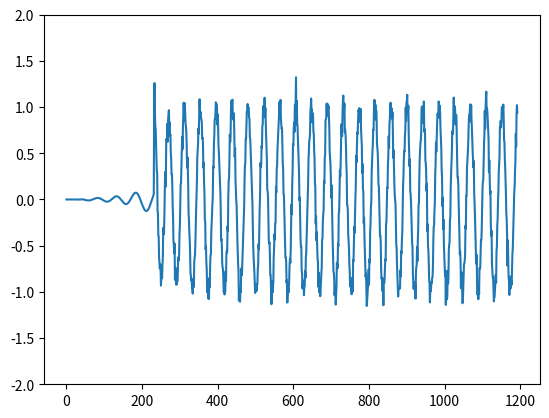
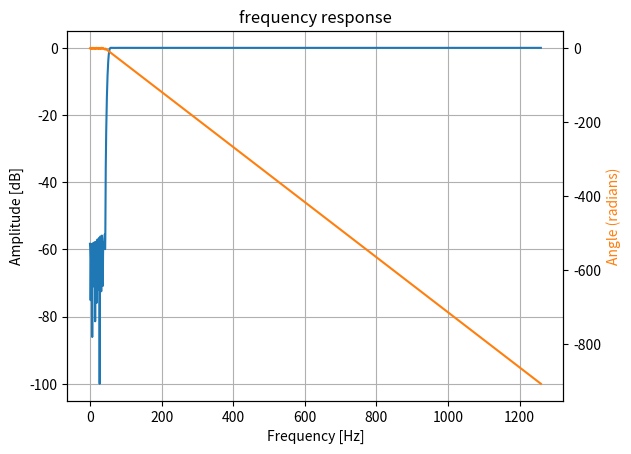
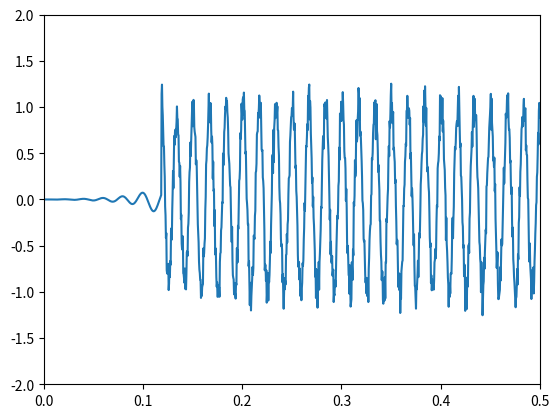

These charts were generated, in order, by the following Python code:
#! /usr/bin/env python3

import matplotlib.pyplot as plt
import numpy as np
from scipy import signal
np.random.seed(42)

test = [ 0.000037,
0.000088, 0.000140, 0.000192, 0.000248, 0.000301,
0.000350, 0.000393, 0.000432, 0.000452, 0.000464,
0.000459, 0.000442, 0.000406, 0.000356, 0.000291,
0.000215, 0.000127, 0.000023, -0.000088, -0.000208,
-0.000333, -0.000458, -0.000580, -0.000690, -0.000794,
-0.000890, -0.000971, -0.001028, -0.001061, -0.001080,
-0.001075, -0.001034, -0.000969, -0.000878, -0.000757,
-0.000618, -0.000448, -0.000254, -0.000038, 0.000191,
0.000435, 0.000685, 0.000942, 0.001195, 0.001442,
-0.001178, -0.002333, -0.003489,
-0.004628, -0.005725, -0.006766, -0.007725, -0.008581,
-0.009323, -0.009934, -0.010396, -0.010697, -0.010827,
-0.010774, -0.010540, -0.010114, -0.009498, -0.008703,
-0.007726, -0.006586, -0.005293, -0.003868, -0.002325,
-0.000695, 0.001009, 0.002753, 0.004511, 0.006250,
0.007943, 0.009564, 0.011075, 0.012456, 0.013671,
0.014703, 0.015520, 0.016110, 0.016452, 0.016529,
0.016338, 0.015870, 0.015121, 0.014097, 0.012804,
0.011264, 0.009484, 0.007496, 0.005321, 0.002994,
0.000543, -0.001993, -0.004570, -0.007152, -0.009694,
-0.012152, -0.014490, -0.016655, -0.018610, -0.020322,
-0.021749, -0.022860, -0.023629, -0.024032, -0.024047,
-0.023668, -0.022895, -0.021719, -0.020149, -0.018203,
-0.015900, -0.013264, -0.010335, -0.007152, -0.003756,
-0.000200, 0.003463, 0.007177, 0.010887, 0.014523,
0.018035, 0.021355, 0.024420, 0.027181, 0.029576,
0.031567, 0.033105, 0.034150, 0.034674, 0.034658,
0.034078, 0.032929, 0.031224, 0.028969, 0.026180,
0.022893, 0.019146, 0.014979, 0.010454, 0.005636,
0.000592, -0.004607, -0.009885, -0.015148, -0.020327,
-0.025329, -0.030070, -0.034466, -0.038441, -0.041921,
-0.044837, -0.047128, -0.048739, -0.049635, -0.049770,
-0.049125, -0.047692, -0.045466, -0.042463, -0.038703,
-0.034228, -0.029093, -0.023353, -0.017081, -0.010361,
-0.003280, 0.004058, 0.011550, 0.019091, 0.026565,
0.033850, 0.040841, 0.047414, 0.053465, 0.058889,
0.063582, 0.067457, 0.070430, 0.072434, 0.073411,
0.073317, 0.072124, 0.069815, 0.066396, 0.061885,
0.056313, 0.049730, 0.042202, 0.033809, 0.024643,
0.014805, 0.004415, -0.006402, -0.017506, -0.028760,
-0.040017, -0.051130, -0.061948, -0.072323, -0.082112,
-0.091182, -0.099401, -0.106651, -0.112821, -0.117820,
-0.121563, -0.123996, -0.125064, -0.124740, -0.123015,
-0.119893, -0.115414, -0.109625, -0.102587, -0.094391,
-0.085131, -0.074930, -0.063913, -0.052232, -0.040039,
-0.027501, -0.014780, -0.002065, 0.010476, 0.022657,
0.034303, 0.045242, 0.055309, 1.109893, 1.259473,
0.956085, 0.791080, 0.765344, 0.594434, 0.445489,
0.311548, 0.277008, -0.126816, -0.142311, -0.390074,
-0.396228, -0.625146, -0.679944, -0.747011, -0.702570,
-0.743668, -0.931963, -0.821569, -0.855252, -0.851371,
-0.701230, -0.624411, -0.306258, -0.353676, -0.376423,
-0.182223, 0.077803, 0.297072, 0.134582, 0.236977,
0.654411, 0.641890, 0.633362, 0.821617, 0.626072,
0.875964, 0.920376, 0.965753, 0.787542, 0.832009,
0.688209, 0.701740, 0.512529, 0.440322, 0.270585,
0.270875, 0.150224, -0.077099, -0.194589, -0.449124,
-0.485939, -0.584906, -0.477581, -0.867544, -0.735618,
-0.828266, -0.920590, -0.816261, -0.919599, -0.889241,
-0.874795, -0.703036, -0.625286, -0.658773, -0.595874,
-0.376701, -0.285990, -0.083063, 0.167341, 0.177131,
0.351449, 0.493304, 0.679934, 0.542518, 0.768284,
0.910426, 1.046648, 0.947475, 0.851105, 1.043054,
0.912836, 0.817239, 0.790860, 0.735619, 0.594725,
0.344865, 0.459445, 0.347125, 0.148943, -0.145015,
-0.220103, -0.350346, -0.440382, -0.562838, -0.789775,
-0.823387, -0.874239, -0.855402, -0.955363, -0.966377,
-1.018087, -0.884856, -0.916024, -0.948088, -0.678139,
-0.628580, -0.598992, -0.468849, -0.264464, -0.102754,
0.027146, 0.186879, 0.444691, 0.533980, 0.592825,
0.769084, 0.711689, 0.908733, 1.084517, 0.964080,
0.933431, 0.946342, 0.886226, 0.863707, 0.829200,
0.659536, 0.669116, 0.621021, 0.344940, 0.398543,
0.171151, 0.063171, -0.220969, -0.245204, -0.539049,
-0.508401, -0.680746, -0.749460, -0.969137, -1.008365,
-0.929565, -1.071805, -0.955046, -1.075297, -0.850123,
-0.947937, -0.717329, -0.606435, -0.592329, -0.357934,
-0.242331, -0.158868, -0.046249, 0.027040, 0.357711,
0.343042, 0.604042, 0.690345, 0.864992, 0.867732,
0.926941, 1.052017, 1.038283, 1.032193, 1.017355,
0.807943, 0.921447, 0.820667, 0.583723, 0.523891,
0.406278, 0.255273, 0.143127, 0.078394, -0.101656,
-0.441444, -0.427871, -0.502277, -0.695501, -0.741313,
-0.751793, -0.895254, -1.000352, -0.957672, -1.028072,
-1.013578, -0.997446, -0.777147, -0.881168, -0.589082,
-0.552516, -0.572811, -0.290277, -0.340148, 0.028533,
0.199649, 0.228129, 0.425183, 0.701389, 0.621423,
0.678478, 0.965265, 1.067655, 0.953808, 1.055322,
1.080185, 0.889545, 0.864375, 0.935144, 0.885660,
0.692733, 0.459146, 0.557976, 0.216585, 0.086040,
-0.008957, -0.060831, -0.261955, -0.435210, -0.559368,
-0.708013, -0.766341, -1.095053, -0.978444, -0.976385,
-1.106742, -0.980276, -1.001670, -0.797159, -0.743259,
-0.818583, -0.688246, -0.561932, -0.459614, -0.265917,
-0.193937, -0.072477, 0.218687, 0.366430, 0.391962,
0.658119, 0.653199, 0.825685, 0.954986, 0.950973,
1.033324, 0.976934, 1.001422, 0.977194, 0.888640,
0.868159, 0.673061, 0.654969, 0.553744, 0.425935,
0.287546, 0.156039, 0.050400, -0.066642, -0.333612,
-0.516048, -0.631362, -0.702354, -0.791508, -0.907300,
-1.012270, -0.987084, -0.956311, -0.921224, -0.989264,
-0.931937, -0.906699, -0.749681, -0.712523, -0.481462,
-0.540694, -0.287863, -0.090168, 0.048126, 0.396047,
0.351952, 0.379963, 0.578845, 0.557586, 0.790908,
0.810614, 1.010829, 0.933012, 0.985150, 0.938878,
1.101871, 0.888466, 0.991620, 0.821953, 0.690105,
0.561002, 0.430880, 0.103882, 0.088482, 0.028375,
-0.192550, -0.446494, -0.476509, -0.463938, -0.615326,
-0.819151, -0.819255, -0.986136, -1.133461, -1.089413,
-0.886293, -1.006772, -0.956068, -0.891630, -0.627178,
-0.544082, -0.376421, -0.434209, -0.256121, -0.253269,
0.136889, 0.075467, 0.332548, 0.366652, 0.536391,
0.632544, 0.751314, 0.839415, 0.901655, 1.054146,
0.919108, 1.022820, 1.078036, 0.893271, 0.810007,
0.763010, 0.772701, 0.575905, 0.387789, 0.329690,
0.057414, 0.051928, -0.117537, -0.318640, -0.497797,
-0.628169, -0.627951, -0.670348, -0.899815, -0.872733,
-1.116005, -1.013607, -0.964876, -1.008569, -0.962566,
-0.872439, -0.708064, -0.641873, -0.686757, -0.546199,
-0.284916, -0.053716, -0.161516, 0.166181, 0.307853,
0.597488, 0.581687, 0.755957, 0.833651, 0.730938,
1.022093, 1.015963, 1.055441, 1.322506, 0.812945,
1.067219, 0.835157, 0.790977, 0.657082, 0.504760,
0.359035, 0.287808, -0.009042, 0.020630, -0.223747,
-0.427825, -0.513071, -0.505735, -0.765106, -0.793723,
-0.962954, -0.906044, -0.952803, -0.878580, -1.036792,
-0.943086, -0.940708, -0.776077, -0.849211, -0.626788,
-0.581729, -0.438818, -0.284588, -0.123871, -0.002652,
0.173997, 0.429385, 0.521161, 0.640832, 0.650752,
0.716307, 0.946265, 1.002641, 1.092029, 0.945591,
0.972871, 0.835104, 0.888191, 0.932000, 0.728528,
0.713519, 0.528641, 0.439268, 0.181771, 0.134587,
-0.260135, -0.183855, -0.443539, -0.353703, -0.514896,
-0.653631, -0.667577, -0.945684, -0.790903, -0.896095,
-1.007741, -0.893862, -1.046968, -0.976609, -0.891047,
-0.797448, -0.735439, -0.434198, -0.421912, -0.233116,
-0.161160, -0.112769, 0.202206, 0.171326, 0.455288,
0.477478, 0.858980, 0.870282, 0.885355, 1.037880,
0.907981, 1.036210, 1.003517, 0.981324, 1.013143,
0.900677, 0.777016, 0.516471, 0.452455, 0.387981,
0.264887, 0.020841, 0.155553, -0.063869, -0.280643,
-0.459299, -0.607824, -0.779504, -0.793838, -0.858100,
-1.036956, -0.948659, -1.003612, -1.137245, -1.024642,
-0.938476, -0.683427, -0.700033, -0.744547, -0.477370,
-0.506689, -0.153989, -0.130224, 0.050540, 0.313795,
0.250266, 0.379567, 0.572237, 0.816255, 0.710002,
0.685277, 0.936212, 1.055702, 1.124774, 0.986441,
0.962995, 1.038926, 0.727128, 0.756697, 0.697021,
0.597043, 0.387643, 0.289469, -0.059949, -0.063713,
-0.124184, -0.384363, -0.439049, -0.535598, -0.713103,
-0.770633, -0.941897, -0.942253, -0.916650, -0.970692,
-1.025610, -0.933964, -0.846329, -0.998605, -0.654036,
-0.668868, -0.488533, -0.295494, -0.360776, -0.161767,
0.020444, 0.128527, 0.473569, 0.402374, 0.552165,
0.725371, 0.709431, 0.852541, 0.968409, 0.954096,
0.988995, 0.947529, 0.839919, 0.936440, 0.980290,
0.751643, 0.661580, 0.577840, 0.287905, 0.383831,
0.116279, 0.080712, -0.257482, -0.198130, -0.418810,
-0.563262, -0.702075, -0.838042, -0.801377, -0.945568,
-1.152335, -1.100451, -1.019619, -0.951337, -0.930396,
-0.757540, -0.921382, -0.647066, -0.682675, -0.343254,
-0.269477, -0.080494, -0.032876, 0.287998, 0.414131,
0.515164, 0.585260, 0.755777, 0.750680, 0.955428,
1.078831, 1.071207, 0.943811, 1.025298, 0.864832,
0.964334, 0.884302, 0.609418, 0.559861, 0.509368,
0.375283, 0.161033, 0.141610, -0.019126, -0.203602,
-0.393086, -0.385794, -0.463768, -0.748008, -0.855484,
-0.846279, -0.973392, -0.993851, -0.939398, -1.144738,
-0.857608, -0.906664, -0.874230, -0.758281, -0.646986,
-0.660702, -0.268906, -0.242555, -0.061993, 0.129595,
0.121808, 0.387211, 0.466317, 0.683362, 0.559985,
0.820901, 0.861206, 1.004779, 1.047392, 0.970719,
0.965493, 0.986471, 0.874794, 0.944549, 0.759334,
0.451007, 0.533672, 0.348735, 0.160512, 0.045424,
0.004053, -0.046715, -0.272124, -0.482513, -0.523910,
-0.710261, -0.826500, -0.942747, -1.050316, -0.980121,
-0.953172, -0.968217, -0.966350, -0.959864, -0.766341,
-0.832410, -0.560224, -0.583372, -0.432568, -0.350157,
-0.127767, 0.137832, 0.247505, 0.426655, 0.524732,
0.518647, 0.691073, 0.749822, 0.995331, 0.849980,
1.052968, 1.066724, 1.133195, 0.923467, 0.961201,
1.014392, 0.691358, 0.510163, 0.360431, 0.434124,
0.084062, 0.057070, -0.028207, -0.197272, -0.322465,
-0.475443, -0.516896, -0.807820, -0.882158, -0.967959,
-0.897905, -0.929204, -0.979964, -0.913775, -1.072835,
-0.793739, -0.733334, -0.705575, -0.514275, -0.667316,
-0.442992, -0.317381, -0.052804, -0.044263, 0.249524,
0.443302, 0.526344, 0.619782, 0.630855, 0.738880,
0.985124, 1.006052, 0.977840, 0.962673, 0.826736,
0.873542, 1.060894, 0.733803, 0.760780, 0.718730,
0.415765, 0.397210, 0.314962, 0.092819, 0.170900,
-0.341410, -0.268165, -0.504026, -0.555091, -0.694689,
-0.885765, -0.887728, -1.113682, -0.954530, -0.994594,
-0.960576, -0.897961, -0.902507, -0.848904, -0.841171,
-0.720710, -0.447351, -0.294163, -0.286107, -0.115729,
-0.041800, 0.273360, 0.377405, 0.616555, 0.517452,
0.670523, 0.816388, 0.928596, 0.918783, 0.904196,
1.060565, 1.041420, 0.881932, 1.013665, 0.928457,
0.756406, 0.646072, 0.563681, 0.318381, 0.248976,
-0.071921, 0.021829, -0.320715, -0.218642, -0.500877,
-0.616321, -0.761101, -0.829496, -0.770472, -1.140682,
-0.876094, -0.965897, -1.081961, -1.041812, -0.770664,
-0.909172, -0.835906, -0.546129, -0.489285, -0.459150,
-0.225987, -0.179205, 0.139191, 0.283064, 0.383184,
0.504274, 0.740169, 0.709592, 0.709346, 0.915941,
1.103045, 0.889954, 0.955207, 1.008125, 0.939079,
0.811966, 0.907205, 0.911338, 0.633104, 0.422595,
0.237074, 0.239245, 0.159274, -0.040633, -0.227074,
-0.417555, -0.593392, -0.563880, -0.668435, -0.959821,
-0.785202, -0.922580, -0.891258, -1.123132, -1.115061,
-0.985443, -0.879424, -0.701630, -0.695751, -0.661803,
-0.600325, -0.284063, -0.315326, 0.041831, 0.040543,
0.340989, 0.413852, 0.486497, 0.582892, 0.710404,
0.868913, 0.919374, 0.924088, 0.995302, 1.029539,
0.845067, 1.021747, 0.854722, 0.768300, 0.634111,
0.517234, 0.429493, 0.346662, 0.416369, 0.069201,
-0.025556, -0.157653, -0.324658, -0.479085, -0.695507,
-0.597214, -0.666040, -1.024313, -1.030719, -1.008993,
-1.079481, -0.955116, -1.024878, -0.742849, -0.749826,
-0.738258, -0.566510, -0.439219, -0.440179, -0.319059,
-0.100705, 0.110979, 0.201019, 0.207107, 0.404725,
0.587985, 0.699258, 0.958491, 0.766987, 0.975588,
1.090343, 1.166993, 0.944648, 0.985896, 0.940273,
0.838126, 0.723671, 0.658885, 0.299582, 0.423362,
0.236951, 0.061742, 0.093892, -0.272012, -0.393858,
-0.338103, -0.688999, -0.777846, -0.840891, -0.838930,
-0.946663, -1.102567, -1.055565, -1.053061, -0.979972,
-0.887576, -0.815732, -0.900132, -0.565131, -0.507988,
-0.283858, -0.216971, -0.016921, 0.081843, 0.300513,
0.378314, 0.464631, 0.779399, 0.780263, 0.850496,
0.779745, 0.836123, 0.998761, 1.001152, 0.932272,
0.962487, 1.026716, 0.883443, 0.646112, 0.621506,
0.444906, 0.345749, 0.202705, 0.051334, -0.159085,
-0.215737, -0.392569, -0.716419, -0.441267, -0.628202,
-0.839070, -0.882866, -1.033563, -0.838415, -0.834550,
-0.963785, -0.862355, -0.876771, -0.924113, -0.757961,
-0.605819, -0.530024, -0.377108, -0.224550, -0.076174,
0.083873, 0.142752, 0.313369, 0.403101, 0.708232,
0.571883, 0.926702, 1.021027, 0.941584]
fig = plt.figure()
ax = fig.add_subplot(1, 1, 1)
plt.ylim(-2, 2)
plt.plot(test)
print(len(test))

def write_array(f, a, name):
    s = "const float " + name + "[" + str(len(a)) + "] =\n{\n  "
    for i,x in enumerate(a):
        if i % 10 == 0:
            s += "\n  "
        s += str(x) + ", "
    f.write(s)
    f.write("};\n\n")

taps = signal.firwin(599, 50, pass_zero='highpass', fs=42*60)

with open("coeff.c", "w") as f:
    f.write("// Automatically generated by `raw_to_c_array.py'\n\n")
    f.write("#include \"stdint.h\"\n\n")
    write_array(f, taps, 'coeff')


w, h = signal.freqz(taps, 1.0, 2000, fs=42*60)

fig = plt.figure()
ax = fig.add_subplot(1, 1, 1)
ax.set_title('frequency response')
ax.set_xlabel('Frequency [Hz]')
ax.set_ylabel('Amplitude [dB]')
plt.plot(w, 20 * np.log10(np.maximum(abs(h), 1e-5)))
ax.grid(which='both', axis='both')
ax2 = ax.twinx()
angles = np.unwrap(np.angle(h))
plt.plot(w, angles, 'C1')
plt.ylabel('Angle (radians)', color='C1')
plt.axis('tight')
#plt.show()

t = np.linspace(0, 1, 42*60)
x = (np.sin(2*np.pi*60*t + 2.1) + 0.2* np.sin(2*np.pi*5*t + 1) + 0.1*np.sin(2*np.pi*2*t))
xn = x + np.random.randn(len(t)) * 0.08
x = xn + np.random.randn(len(t)) * 0.08

z = signal.lfilter(taps, 1.0, x)

fig = plt.figure()
ax = fig.add_subplot(1, 1, 1)
#plt.plot(t, x)
plt.plot(t, z)
ax.axis((0, .5, -2, 2))
plt.show()
